Run: headless pygame with SDL's dummy video driver; simulated clock (each Clock.tick advances the game by its frame time, no real sleeping); random seed 0; keys injected as events and as key.get_pressed() state; no mouse input.
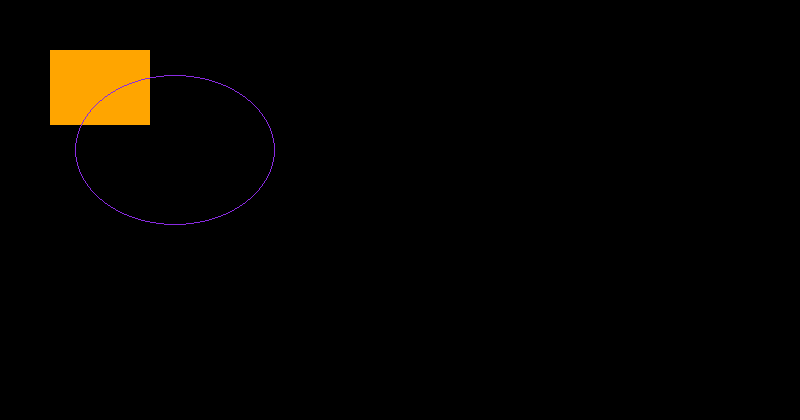
Frame 1 of 4 · flips 1–60 · no input
Frame 2 of 4 · flips 61–180 · tapped SPACE, RETURN · held RIGHT (→), D · screen unchanged from frame 1, image omitted
Frame 3 of 4 · flips 181–300 · held DOWN (↓), S · screen unchanged from frame 2, image omitted
Frame 4 of 4 · flips 301–420 · held LEFT (←), A, UP (↑), W · screen unchanged from frame 3, image omitted

The pygame program that drew these frames:

import pygame
from pygame.locals import *
import sys

pygame.init()

surface = pygame.display.set_mode((800, 420))
pygame.display.set_caption('Primitivas')
clock = pygame.time.Clock()


run = True
while run:
    surface.fill('black')

    for event in pygame.event.get():
        if event.type is QUIT:
            run = False
        if event.type is KEYDOWN:
            if event.key is K_q:
                run = False
        if run is False:
            pygame.quit()
            sys.exit()

    pygame.draw.rect(surface, 'orange', (50, 50, 100, 75))
    pygame.draw.ellipse(surface, 'blueviolet', (75, 75, 200, 150), 1)
    
    # ok
    clock.tick(60)
    pygame.display.update()
